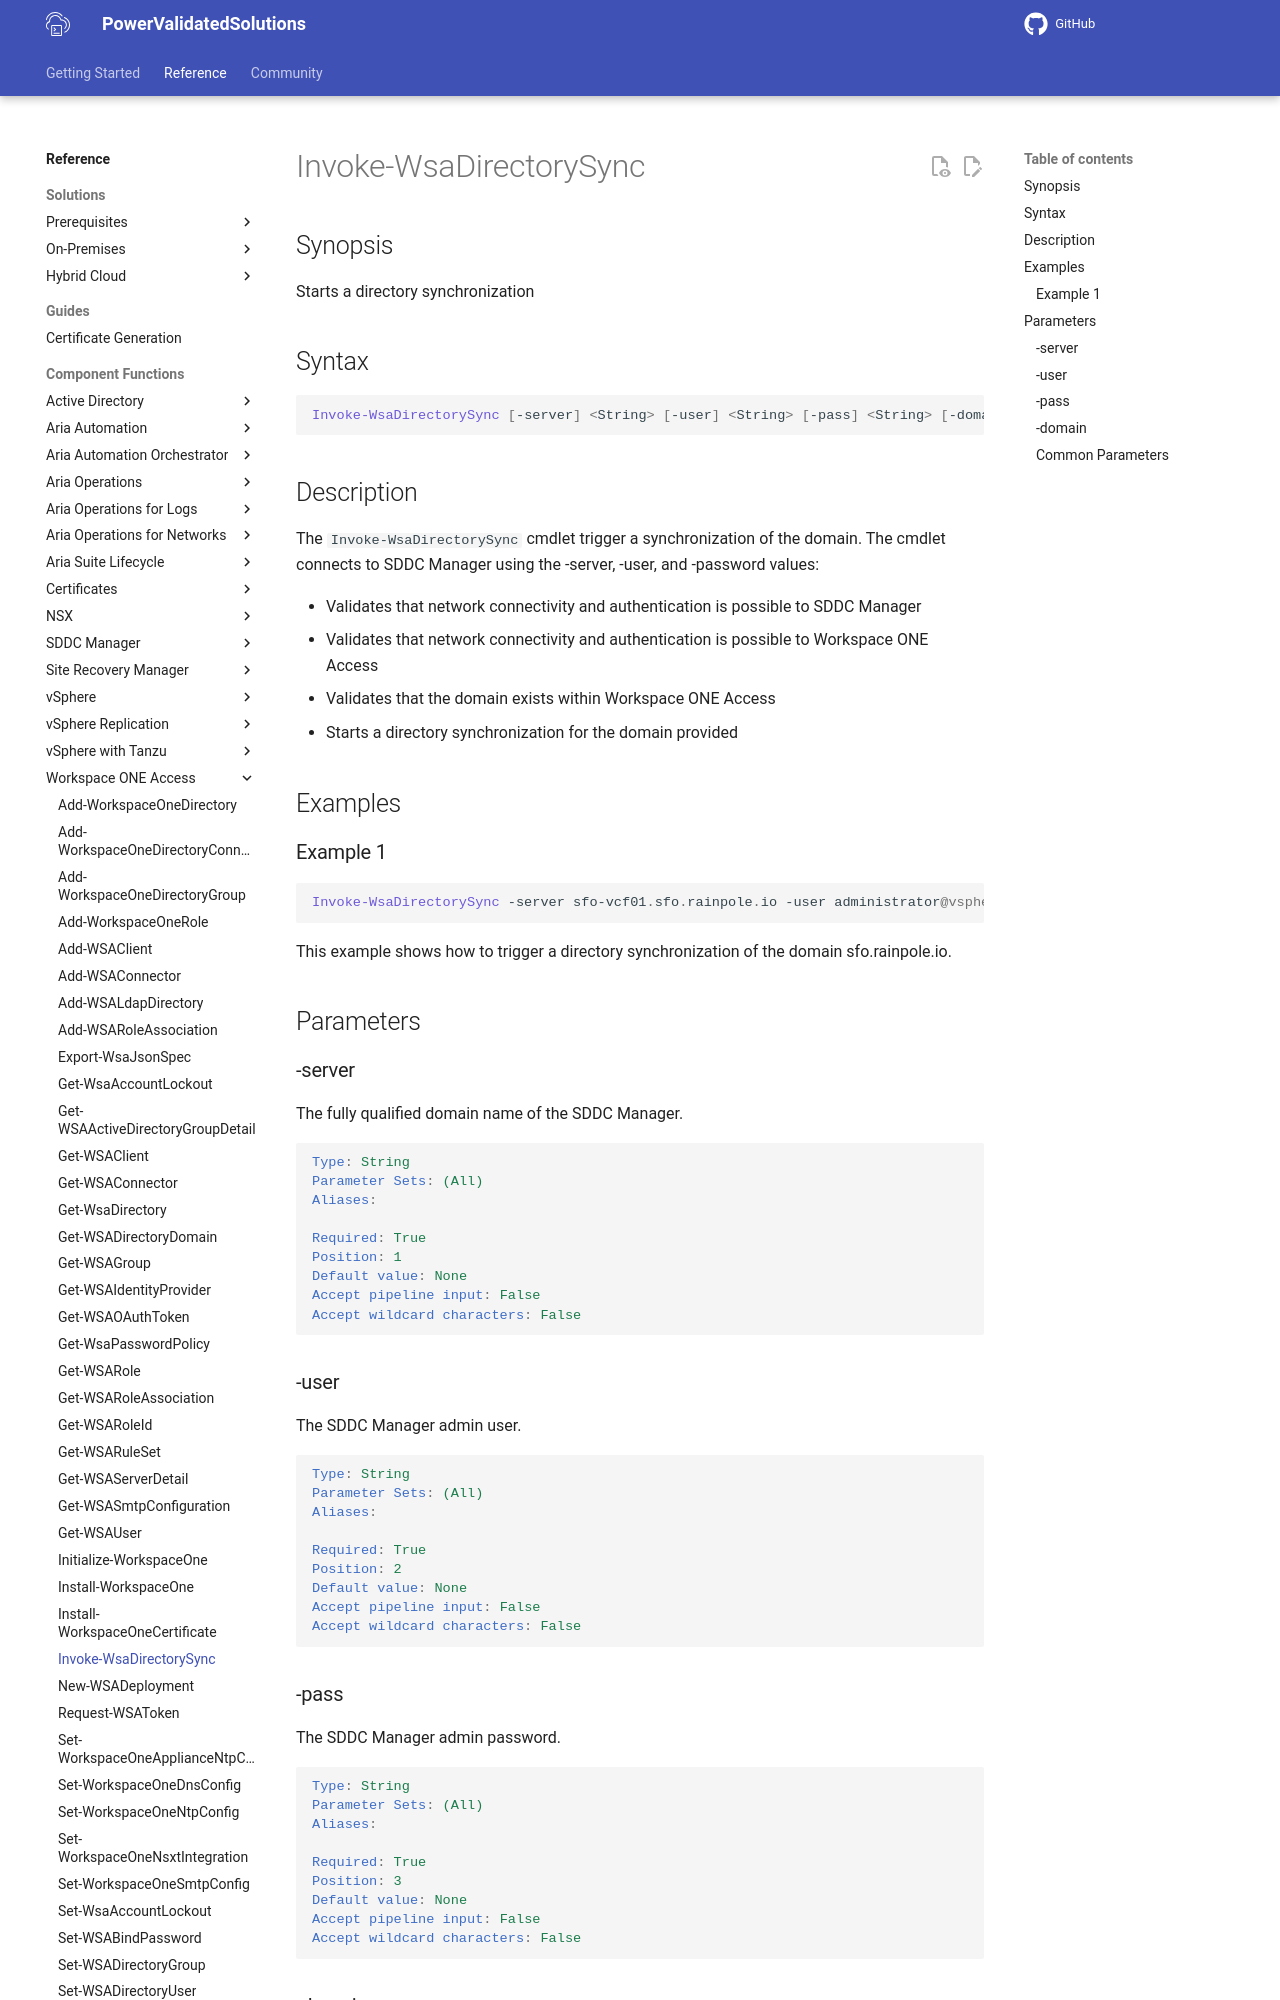

repository: vmware/power-validated-solutions-for-cloud-foundation · page: documentation/functions/workspace-one-access/Invoke-WsaDirectorySync/index.html · generator: mkdocs

# Invoke-WsaDirectorySync

## Synopsis

Starts a directory synchronization

## Syntax

``` powershell
Invoke-WsaDirectorySync [-server] <String> [-user] <String> [-pass] <String> [-domain] <String> [<CommonParameters>]
```

## Description

The `Invoke-WsaDirectorySync` cmdlet trigger a synchronization of the domain.
The cmdlet connects to SDDC Manager using the -server, -user, and -password values:

- Validates that network connectivity and authentication is possible to SDDC Manager
- Validates that network connectivity and authentication is possible to Workspace ONE Access
- Validates that the domain exists within Workspace ONE Access
- Starts a directory synchronization for the domain provided

## Examples

### Example 1

``` powershell
Invoke-WsaDirectorySync -server sfo-vcf01.sfo.rainpole.io -user administrator@vsphere.local -pass VMw@re1! -domain sfo.rainpole.io
```

This example shows how to trigger a directory synchronization of the domain sfo.rainpole.io.

## Parameters

### -server

The fully qualified domain name of the SDDC Manager.

```yaml
Type: String
Parameter Sets: (All)
Aliases:

Required: True
Position: 1
Default value: None
Accept pipeline input: False
Accept wildcard characters: False
```

### -user

The SDDC Manager admin user.

```yaml
Type: String
Parameter Sets: (All)
Aliases:

Required: True
Position: 2
Default value: None
Accept pipeline input: False
Accept wildcard characters: False
```
